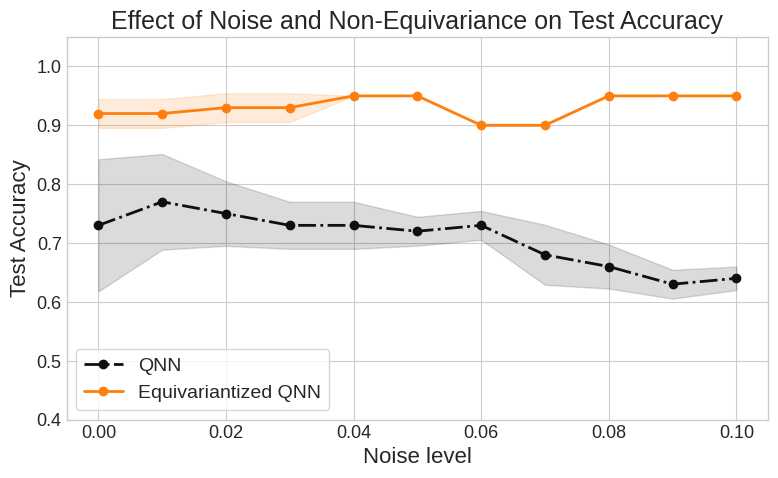

The script that saved this image:
import matplotlib.pyplot as plt
import numpy as np

# ----------------------------
# Updated data
# ----------------------------
data = {
    # 0: {
    #     0.00: [0.90, 1.00, 0.90, 0.95, 0.90],
    #     0.01: [0.90, 1.00, 0.90, 0.95, 0.90],
    #     0.02: [0.90, 0.95, 0.90, 0.95, 0.90],
    #     0.03: [0.90, 0.95, 0.90, 0.90, 0.90],
    #     0.04: [0.90, 0.95, 0.90, 0.90, 0.90],
    #     0.05: [0.90, 0.95, 0.90, 0.90, 0.90],
    #     0.06: [0.90, 0.95, 0.90, 0.90, 0.90],
    #     0.07: [0.90, 0.90, 0.90, 0.90, 0.90],
    #     0.08: [0.90, 0.90, 0.90, 0.90, 0.90],
    #     0.09: [0.90, 0.90, 0.90, 0.90, 0.90],
    #     0.10: [0.90, 0.90, 0.65, 0.70, 0.90],
    # },
    # 1: {
    #     0.00: [0.95, 1.00, 0.95, 0.95, 0.95],
    #     0.01: [0.95, 0.90, 0.90, 0.90, 0.90],
    #     0.02: [0.85, 0.85, 0.85, 0.85, 0.85],
    #     0.03: [0.85, 0.85, 0.80, 0.85, 0.85],
    #     0.04: [0.80, 0.80, 0.80, 0.70, 0.75],
    #     0.05: [0.75, 0.75, 0.75, 0.65, 0.70],
    #     0.06: [0.70, 0.75, 0.70, 0.60, 0.70],
    #     0.07: [0.70, 0.75, 0.65, 0.60, 0.65],
    #     0.08: [0.65, 0.80, 0.45, 0.60, 0.55],
    #     0.09: [0.65, 0.50, 0.45, 0.65, 0.50],
    #     0.10: [0.60, 0.50, 0.50, 0.60, 0.45],
    # },
    # 2: {
    #     0.00: [0.95, 1.00, 0.95, 0.95, 1.00],
    #     0.01: [0.95, 0.90, 0.95, 0.90, 0.90],
    #     0.02: [0.85, 0.85, 0.90, 0.85, 0.85],
    #     0.03: [0.85, 0.85, 0.85, 0.85, 0.85],
    #     0.04: [0.80, 0.80, 0.80, 0.70, 0.70],
    #     0.05: [0.80, 0.75, 0.75, 0.65, 0.70],
    #     0.06: [0.70, 0.75, 0.75, 0.60, 0.65],
    #     0.07: [0.70, 0.75, 0.70, 0.60, 0.60],
    #     0.08: [0.70, 0.45, 0.65, 0.60, 0.55],
    #     0.09: [0.70, 0.45, 0.50, 0.65, 0.50],
    #     0.10: [0.65, 0.45, 0.50, 0.70, 0.55],
    # },
    3: {
        0.00: [0.80, 0.65, 0.55, 0.80, 0.85],
        0.01: [0.80, 0.65, 0.70, 0.85, 0.85],
        0.02: [0.80, 0.65, 0.75, 0.80, 0.75],
        0.03: [0.75, 0.65, 0.75, 0.75, 0.75],
        0.04: [0.75, 0.65, 0.75, 0.75, 0.75],
        0.05: [0.70, 0.70, 0.75, 0.70, 0.75],
        0.06: [0.70, 0.70, 0.75, 0.75, 0.75],
        0.07: [0.60, 0.65, 0.75, 0.70, 0.70],
        0.08: [0.60, 0.65, 0.70, 0.70, 0.65],
        0.09: [0.60, 0.60, 0.65, 0.65, 0.65],
        0.10: [0.65, 0.60, 0.65, 0.65, 0.65],
    },
    4: {
        0.00: [0.95, 0.90, 0.90, 0.90, 0.95],
        0.01: [0.95, 0.90, 0.90, 0.95, 0.90],
        0.02: [0.95, 0.90, 0.90, 0.95, 0.95],
        0.03: [0.95, 0.95, 0.95, 0.90, 0.90],
        0.04: [0.95, 0.95],
        0.05: [0.95],
        0.06: [0.90],
        0.07: [0.90],
        0.08: [0.95],
        0.09: [0.95],
        0.10: [0.95],
    },
}

# ----------------------------
plt.style.use("seaborn-v0_8-whitegrid")
plt.rcParams.update(
    {
        "font.size": 14,
        "axes.labelsize": 16,
        "axes.titlesize": 18,
        "legend.fontsize": 14,
        "xtick.labelsize": 13,
        "ytick.labelsize": 13,
        "lines.linewidth": 2,
        "figure.dpi": 150,
    }
)

colors = {
    0: "#1f77b4",  # blue
    1: "#e90f0f",  # red
    2: "#4aff0e",  # yellow
    3: "#0f0f0f",  # black
    4: "#ff7f0e",  # orange
}

linestyles = {0: "-", 1: "--", 2: ":", 3: "-.", 4: "-"}

labels = {
    0: "Equiv",
    1: "ApproxEquiv1",
    2: "ApproxEquiv2",
    3: "QNN",
    4: "Equivariantized QNN",
}

plt.figure(figsize=(8, 5))

# ---------------------------------------------------
# Plot data with shaded error intervals
# ---------------------------------------------------
for neq in data:
    noises = sorted(data[neq].keys())
    means = np.array([np.mean(data[neq][n]) for n in noises])
    stds = np.array([np.std(data[neq][n]) for n in noises])

    # Plot mean line
    plt.plot(
        noises,
        means,
        linestyle=linestyles[neq],
        color=colors[neq],
        marker="o",
        markersize=6,
        label=labels[neq],
    )

    # Shaded ±std region
    plt.fill_between(noises, means - stds, means + stds, color=colors[neq], alpha=0.15)

# ---------------------------------------------------
# Axes, title, legend
# ---------------------------------------------------
plt.xlabel("Noise level")
plt.ylabel("Test Accuracy")
plt.title("Effect of Noise and Non-Equivariance on Test Accuracy")

plt.ylim(0.4, 1.05)
plt.xlim(-0.005, 0.105)

plt.legend(frameon=True, loc="best")
plt.tight_layout()
# plt.savefig("results_plot.jpg")
plt.show()
